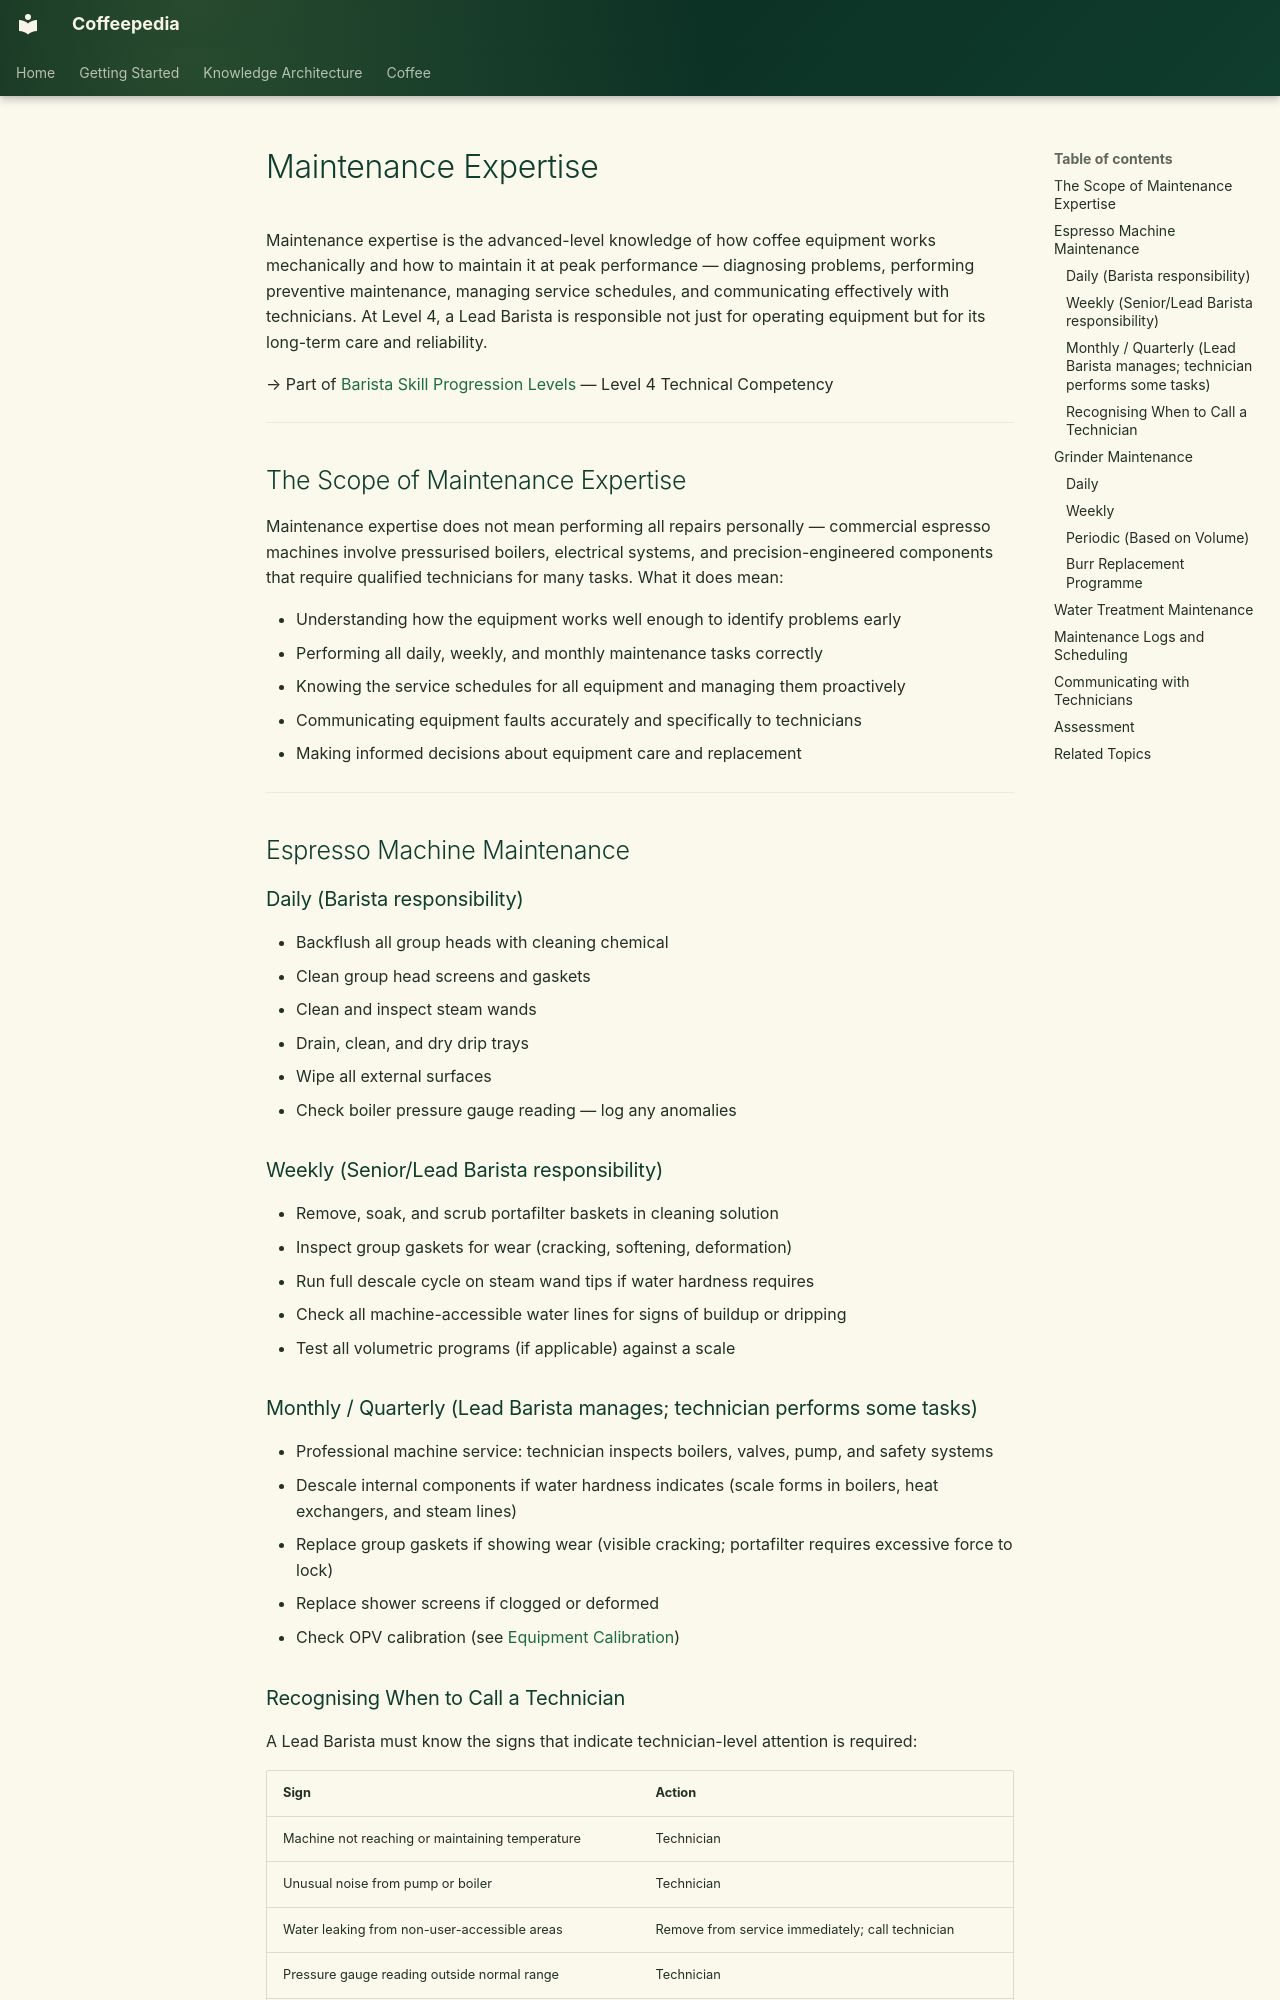

repository: Vauldt/all-about-coffee · page: coffee/coffee-equipment/maintenance-expertise/index.html · generator: mkdocs

---
title: "Maintenance Expertise"
tags: [coffee/equipment]
status: Draft
aliases: []
related: []
---

# Maintenance Expertise

Maintenance expertise is the advanced-level knowledge of how coffee equipment works mechanically and how to maintain it at peak performance — diagnosing problems, performing preventive maintenance, managing service schedules, and communicating effectively with technicians. At Level 4, a Lead Barista is responsible not just for operating equipment but for its long-term care and reliability.

→ Part of [Barista Skill Progression Levels](../barista/barista-skill-progression-levels.md) — Level 4 Technical Competency

---

## The Scope of Maintenance Expertise

Maintenance expertise does not mean performing all repairs personally — commercial espresso machines involve pressurised boilers, electrical systems, and precision-engineered components that require qualified technicians for many tasks. What it does mean:

- Understanding how the equipment works well enough to identify problems early
- Performing all daily, weekly, and monthly maintenance tasks correctly
- Knowing the service schedules for all equipment and managing them proactively
- Communicating equipment faults accurately and specifically to technicians
- Making informed decisions about equipment care and replacement

---

## Espresso Machine Maintenance

### Daily (Barista responsibility)

- Backflush all group heads with cleaning chemical
- Clean group head screens and gaskets
- Clean and inspect steam wands
- Drain, clean, and dry drip trays
- Wipe all external surfaces
- Check boiler pressure gauge reading — log any anomalies

### Weekly (Senior/Lead Barista responsibility)

- Remove, soak, and scrub portafilter baskets in cleaning solution
- Inspect group gaskets for wear (cracking, softening, deformation)
- Run full descale cycle on steam wand tips if water hardness requires
- Check all machine-accessible water lines for signs of buildup or dripping
- Test all volumetric programs (if applicable) against a scale

### Monthly / Quarterly (Lead Barista manages; technician performs some tasks)

- Professional machine service: technician inspects boilers, valves, pump, and safety systems
- Descale internal components if water hardness indicates (scale forms in boilers, heat exchangers, and steam lines)
- Replace group gaskets if showing wear (visible cracking; portafilter requires excessive force to lock)
- Replace shower screens if clogged or deformed
- Check OPV calibration (see [Equipment Calibration](equipment-calibration.md))
